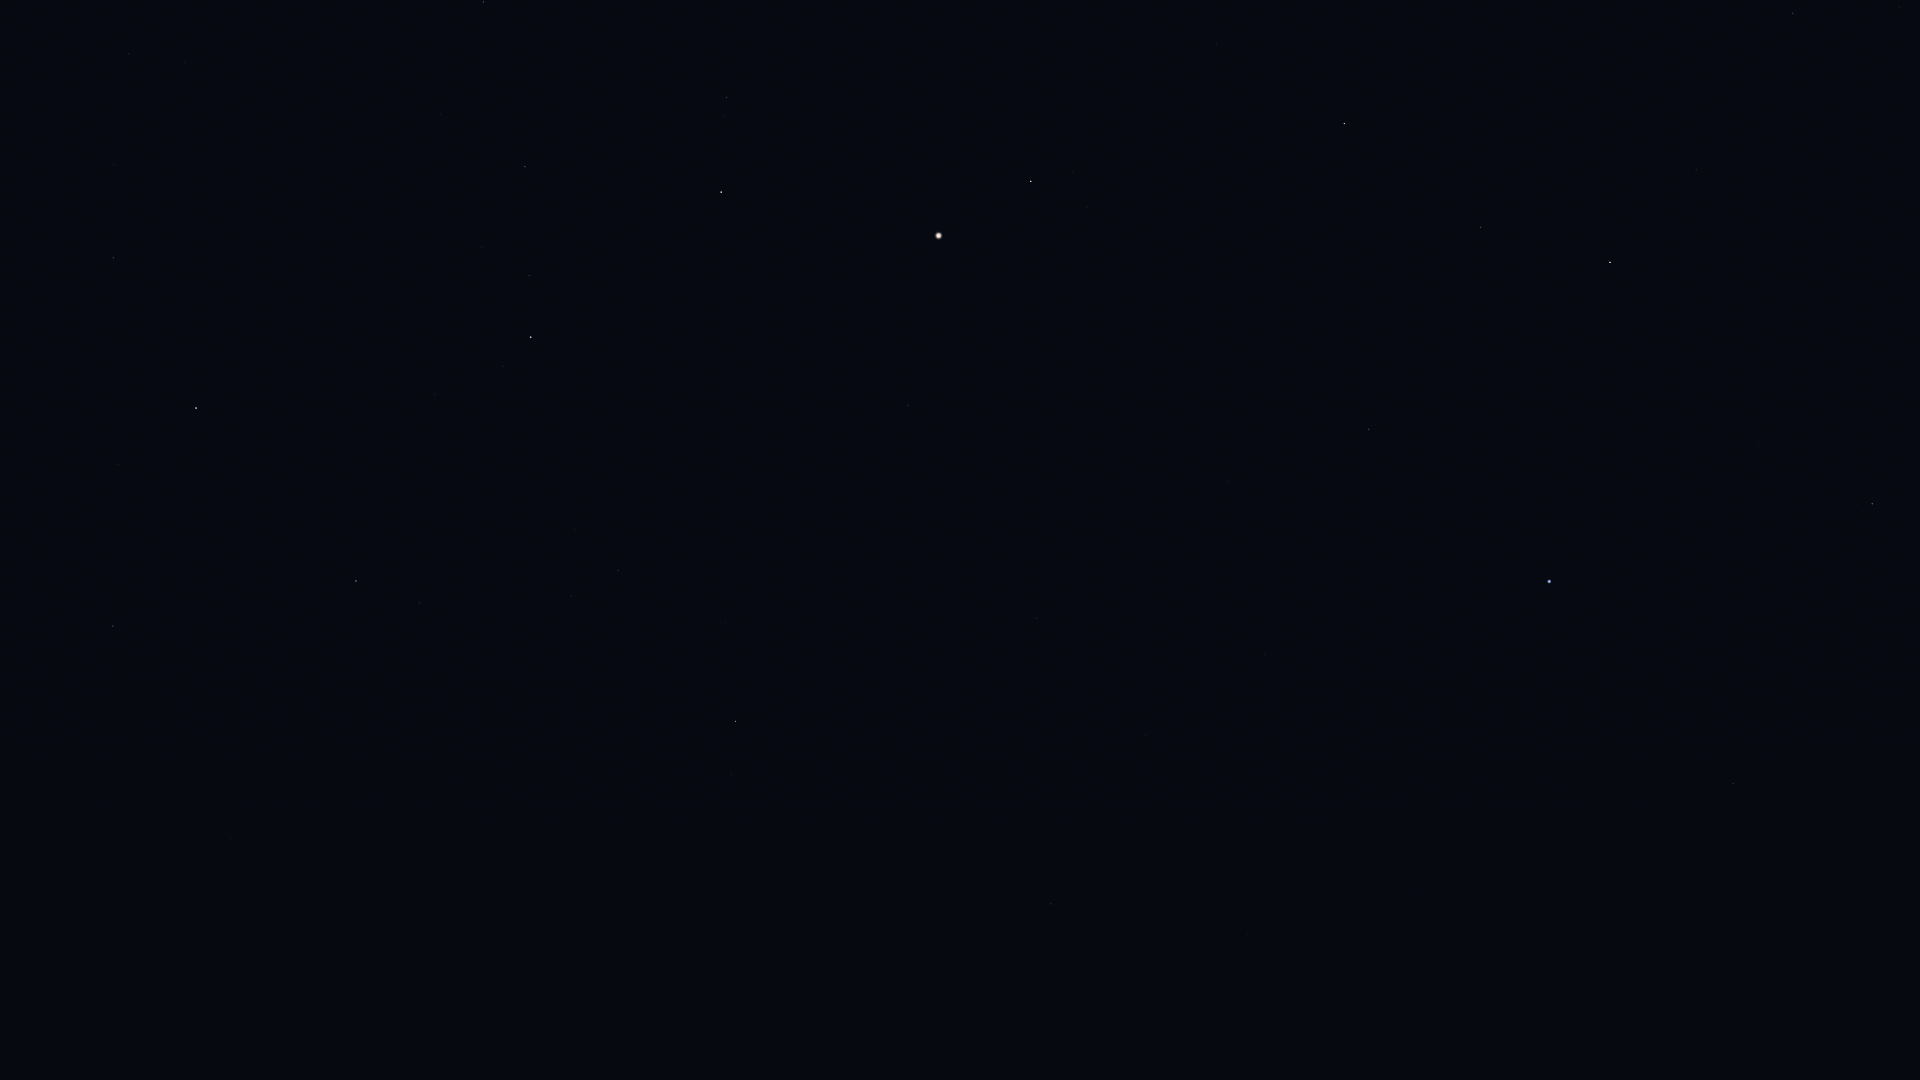

Values plotted in this chart, from the file beside it:
Star_ID, Name, X, Y
57757, Zavijava, 1793, 13
60129, Zaniah, 1696, 170
60965, Algorab, 1872, 504
61174, HIP 61174, 1858, 504
63090, Minelauva, 1481, 227
63608, Vindemiatrix, 1344, 123
64166, HIP 64166, 1777, 754
64241, Diadem, 1217, 43
64962, HIP 64962, 1733, 784
65109, HIP 65109, 1901, 1068
65474, Spica, 1549, 581
66249, Heze, 1369, 429
67459, HIP 67459, 1087, 207
67927, Muphrid, 1031, 181
68520, HIP 68520, 1227, 482
68895, HIP 68895, 1573, 981
69415, HIP 69415, 1554, 1007
69427, Kang, 1332, 718
69673, Arcturus, 939, 236
69701, Syrma, 1264, 655
69974, Khambalia, 1346, 790
70306, HIP 70306, 1518, 1055
70755, Elgafar, 1165, 630
71053, HIP 71053, 727, 97
71795, HIP 71795, 908, 405
72105, Izar, 721, 192
72220, HIP 72220, 1037, 618
72339, Mönch, 1059, 659
72622, Zubenelgenubi, 1247, 934
72845, Arcalís, 802, 367
73555, Nekkar, 483, 2
74785, Zubeneschamali, 1051, 904
74961, Nikawiy, 405, 19
75411, Alkalurops, 440, 114
75695, Nusakan, 529, 275
76127, HIP 76127, 482, 248
76267, Alphecca, 531, 337
76333, Zubenelhakrabi, 1044, 1045
76952, HIP 76952, 503, 366
77070, Unukalhai, 736, 721
77450, Gudja, 575, 530
77512, HIP 77512, 478, 389
77516, HIP 77516, 836, 906
77760, HIP 77760, 274, 81
78159, HIP 78159, 435, 394
78493, HIP 78493, 385, 348
79043, Marsic, 505, 604
79219, Kamuy, 384, 429
79593, Yed Prior, 732, 985
79882, Yed Posterior, 728, 1011
79992, HIP 79992, 129, 54
80076, Hunor, 182, 168
80463, Cujam, 464, 707
80816, Kornephoros, 356, 581
80838, Ogma, 171, 245
80883, Marfik, 586, 940
81022, Rosalíadecastro, 576, 944
81126, HIP 81126, 114, 165
81833, HIP 81833, 113, 258
82651, Mahsati, 358, 826
... 6 more rows
